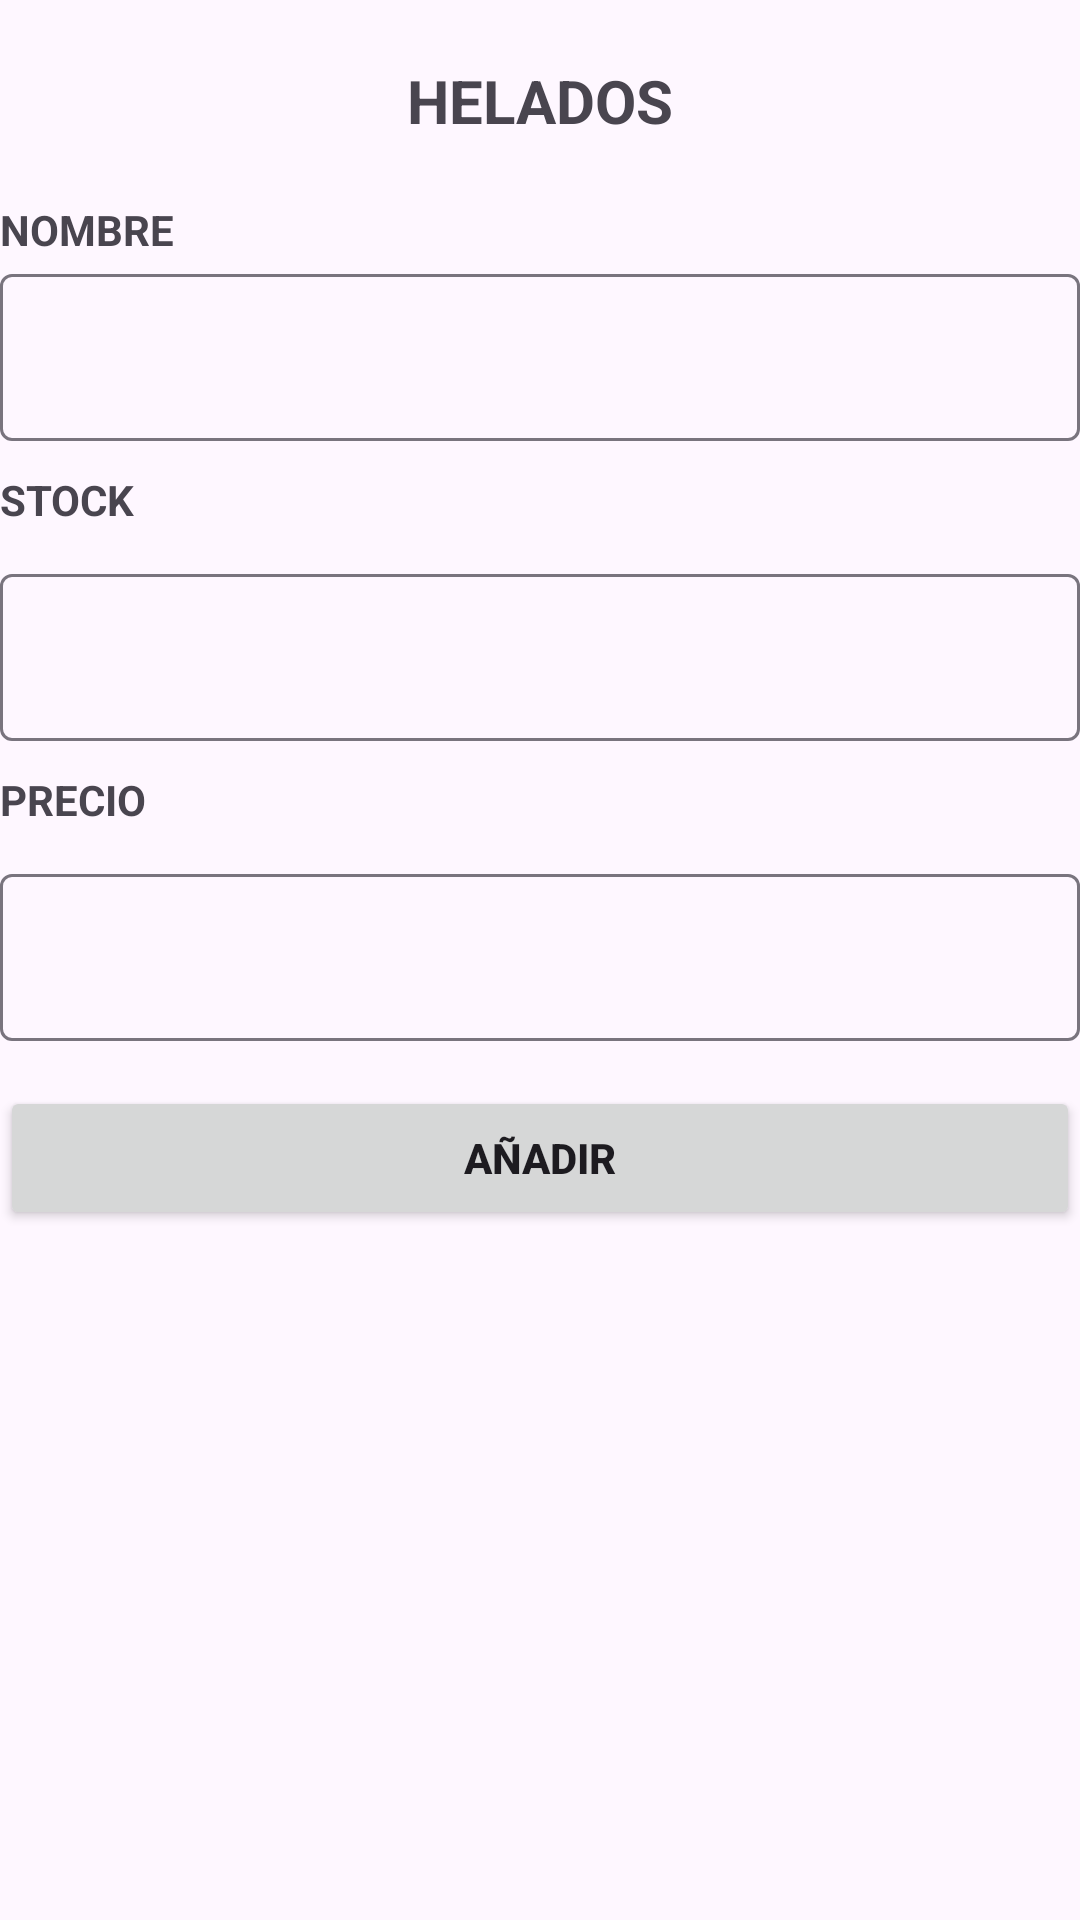

Layout XML and referenced resources for this Android screen:
<!-- AndroidManifest.xml: application theme Theme.Proyect_Grupo7 -->
<!-- res/layout/activity_helados_add.xml -->
<?xml version="1.0" encoding="utf-8"?>
<androidx.constraintlayout.widget.ConstraintLayout xmlns:android="http://schemas.android.com/apk/res/android"
    xmlns:app="http://schemas.android.com/apk/res-auto"
    xmlns:tools="http://schemas.android.com/tools"
    android:id="@+id/main"
    android:layout_width="match_parent"
    android:layout_height="match_parent"
    tools:context=".HeladosAddActivity">

    <TextView
        android:id="@+id/tvName"
        android:layout_width="wrap_content"
        android:layout_height="wrap_content"
        android:text="@string/tvHelados"
        app:layout_constraintStart_toStartOf="parent"
        app:layout_constraintEnd_toEndOf="parent"
        android:textAllCaps="true"
        android:textStyle="bold"
        android:textSize="20sp"
        android:padding="20dp"
        tools:ignore="MissingConstraints"/>

    <LinearLayout
        android:layout_width="match_parent"
        android:layout_height="wrap_content"
        android:orientation="vertical"
        app:layout_constraintTop_toBottomOf="@+id/tvName">

        <TextView
            android:layout_width="match_parent"
            android:layout_height="wrap_content"
            android:text="@string/tvName"
            android:textStyle="bold"
            android:textAllCaps="true"/>

        <com.google.android.material.textfield.TextInputLayout
            android:layout_width="match_parent"
            android:layout_height="wrap_content"
            app:hintAnimationEnabled="true">

            <com.google.android.material.textfield.TextInputEditText
                android:id="@+id/txtName"
                android:layout_width="match_parent"
                android:layout_height="wrap_content"/>

        </com.google.android.material.textfield.TextInputLayout>

        <TextView
            android:layout_width="match_parent"
            android:layout_height="wrap_content"
            android:layout_marginTop="10dp"
            android:text="@string/tvStock"
            android:textStyle="bold"
            android:textAllCaps="true"/>

        <com.google.android.material.textfield.TextInputLayout
            android:layout_width="match_parent"
            android:layout_height="wrap_content"
            android:layout_marginTop="10dp"
            app:endIconMode="clear_text">

            <com.google.android.material.textfield.TextInputEditText
                android:id="@+id/txtStock"
                android:layout_width="match_parent"
                android:layout_height="wrap_content"
                android:inputType="text" />

        </com.google.android.material.textfield.TextInputLayout>

        <TextView
            android:layout_width="match_parent"
            android:layout_height="wrap_content"
            android:layout_marginTop="10dp"
            android:text="@string/tvPrice"
            android:textStyle="bold"
            android:textAllCaps="true"/>

        <com.google.android.material.textfield.TextInputLayout
            android:layout_width="match_parent"
            android:layout_height="wrap_content"
            android:layout_marginTop="10dp"
            app:endIconMode="clear_text">

            <com.google.android.material.textfield.TextInputEditText
                android:id="@+id/txtPrice"
                android:layout_width="match_parent"
                android:layout_height="wrap_content"
                android:inputType="text"/>

        </com.google.android.material.textfield.TextInputLayout>

        <Button
            android:id="@+id/btnAddH"
            android:layout_width="match_parent"
            android:layout_height="wrap_content"
            android:layout_marginTop="15dp"
            android:text="@string/btnAdd"
            android:textAllCaps="true"
            android:textStyle="bold"/>

    </LinearLayout>

</androidx.constraintlayout.widget.ConstraintLayout>
<!-- resources referenced by this layout -->
<resources>
  <string name="btnAdd">Añadir</string>
  <string name="tvHelados">Helados</string>
  <string name="tvName">Nombre</string>
  <string name="tvPrice">Precio</string>
  <string name="tvStock">Stock</string>
  <style name="Theme.Proyect_Grupo7" parent="Base.Theme.Proyect_Grupo7" />
  <style name="Base.Theme.Proyect_Grupo7" parent="Theme.Material3.DayNight.NoActionBar">
          
          
      </style>
</resources>
